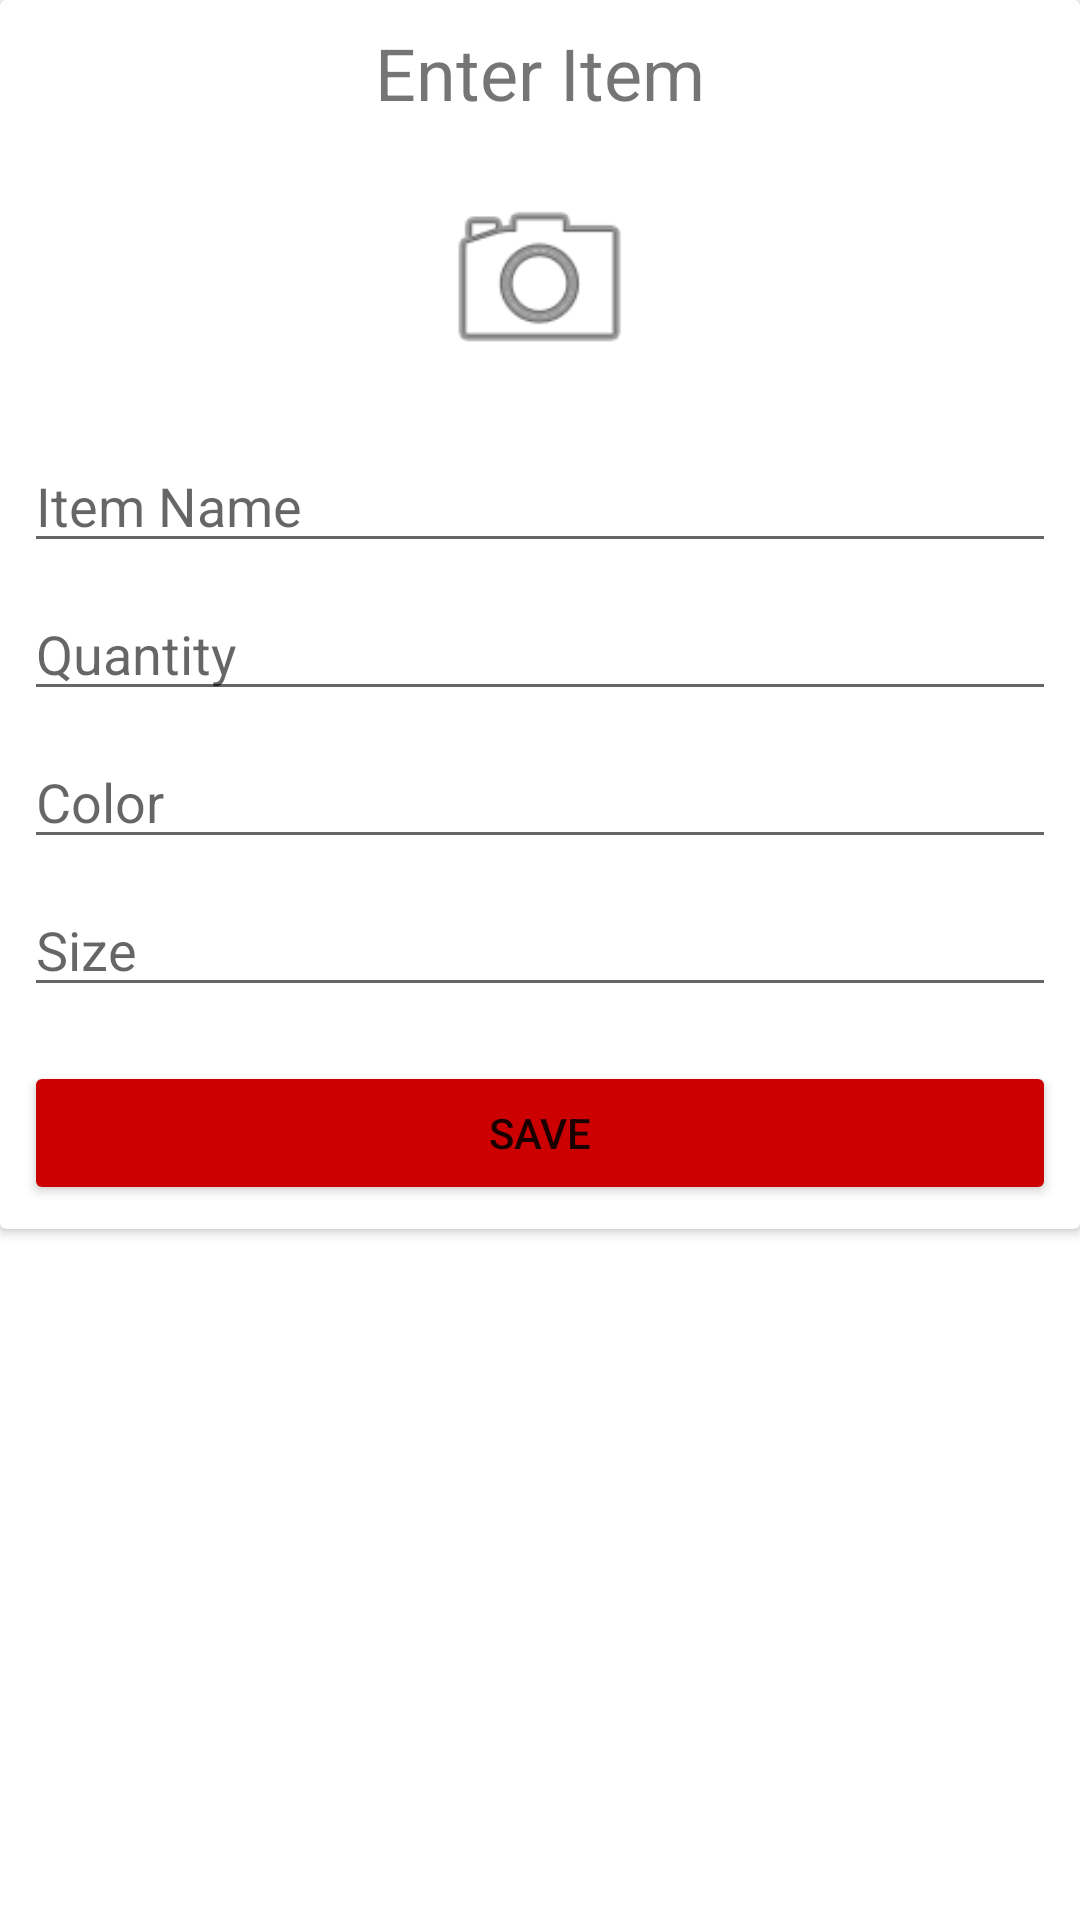

Write the Android layout XML for this screen, with the resource values it uses.
<!-- AndroidManifest.xml: application theme Theme.BabyNeedsWithBita -->
<!-- res/layout/popup.xml -->
<?xml version="1.0" encoding="utf-8"?>
<LinearLayout
    xmlns:android="http://schemas.android.com/apk/res/android" android:layout_width="match_parent"
    android:layout_height="match_parent"
    android:orientation = "vertical"
    >


    <androidx.cardview.widget.CardView
        android:layout_width="match_parent"
        android:layout_height="wrap_content">


        <LinearLayout
            android:orientation="vertical"
            android:padding="8dp"
            android:layout_width="match_parent"
            android:layout_height="wrap_content">


            <TextView
                android:id="@+id/enter_item_text"
                android:text="@string/enter_item"
                android:layout_gravity="center"
                android:textSize="24sp"
                android:layout_width="wrap_content"
                android:layout_height="wrap_content"/>

            <RelativeLayout
                android:layout_width="match_parent"
                android:layout_height="wrap_content"
                android:layout_marginTop="18dp">

                <ImageView
                    android:id="@+id/item_image"
                    android:layout_centerInParent="true"
                    android:layout_width="wrap_content"
                    android:layout_height="wrap_content"/>

                <ImageView
                    android:id="@+id/camera_image"
                    android:layout_centerHorizontal="true"
                    android:layout_centerVertical="true"
                    android:src="@android:drawable/ic_menu_camera"
                    android:layout_width="81dp"
                    android:layout_height="70dp"/>





            </RelativeLayout>




            <EditText
                android:id="@+id/item_name"
                android:hint="@string/item_name"
                android:layout_marginTop="18dp"
                android:layout_width="match_parent"
                android:layout_height="wrap_content"/>

            <EditText
                android:id="@+id/item_quantity"
                android:hint="@string/quantity"
                android:inputType="numberDecimal"
                android:layout_marginTop="8dp"
                android:layout_width="match_parent"
                android:layout_height="wrap_content"/>

            <EditText
                android:id="@+id/item_Color"
                android:inputType="text"
                android:hint="@string/color"
                android:layout_marginTop="8dp"
                android:layout_width="match_parent"
                android:layout_height="wrap_content"/>

            <EditText
                android:id="@+id/item_size"
                android:inputType="number"
                android:hint="@string/size"
                android:layout_marginTop="8dp"
                android:layout_width="match_parent"
                android:layout_height="wrap_content"/>

            <ProgressBar
                android:id="@+id/popup_progressbar"
                android:layout_gravity="center"
                android:layout_marginTop="10dp"
                android:visibility="gone"
                android:layout_width="wrap_content"
                android:layout_height="wrap_content"/>

            <Button
                android:id="@+id/save_button"
                android:text="@string/save"
                android:layout_marginTop="18dp"
                android:backgroundTint="@android:color/holo_red_dark"
                android:layout_width="match_parent"
                android:layout_height="wrap_content"/>



        </LinearLayout>

    </androidx.cardview.widget.CardView>



</LinearLayout>
<!-- resources referenced by this layout -->
<resources>
  <string name="color">Color</string>
  <string name="enter_item">Enter Item</string>
  <string name="item_name">Item Name</string>
  <string name="quantity">Quantity</string>
  <string name="save">Save</string>
  <string name="size">Size</string>
  <style name="Theme.BabyNeedsWithBita" parent="Theme.MaterialComponents.DayNight.DarkActionBar">
          
          <item name="colorPrimary">@color/purple_500</item>
          <item name="colorPrimaryVariant">@color/purple_700</item>
          <item name="colorOnPrimary">@color/white</item>
          
          <item name="colorSecondary">@color/teal_200</item>
          <item name="colorSecondaryVariant">@color/teal_700</item>
          <item name="colorOnSecondary">@color/black</item>
          
          <item name="android:statusBarColor" tools:targetApi="l">?attr/colorPrimaryVariant</item>
          
      </style>
  <color name="purple_500">@android:color/holo_red_dark</color>
  <color name="purple_700">@android:color/holo_red_dark</color>
  <color name="white">#FFFFFFFF</color>
  <color name="teal_200">@android:color/holo_red_dark</color>
  <color name="teal_700">#FF018786</color>
  <color name="black">#FF000000</color>
</resources>
